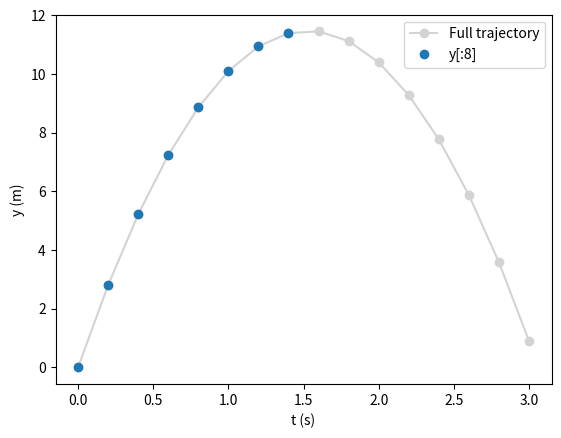

Generate this figure with matplotlib: (Note: this script raises an exception after producing the figure.)
import numpy as np

g, v0 = 9.8, 15.0
t = np.linspace(0, 3, 16)
y = v0 * t - 0.5 * g * t**2

first_half = y[:8]          # מחצית ראשונה של הטיסה
every_third = y[::3]        # כל נקודה שלישית — קצב דגימה נמוך יותר
last_three = y[-3:]         # שלוש הנקודות האחרונות

print("מחצית ראשונה:", first_half)
print("כל שלישית:", every_third)
print("שלוש אחרונות:", last_three)

import matplotlib.pyplot as plt

fig, ax = plt.subplots()
ax.plot(t, y, "o-", color="lightgray", label="Full trajectory")
ax.plot(t[:8], y[:8], "o", color="tab:blue", label="y[:8]")
ax.set_xlabel("t (s)")
ax.set_ylabel("y (m)")
ax.legend()
plt.show()

# odd_points = ...
# print(odd_points)
# expected: [0.2 0.6 1.  1.4 1.8 2.2 2.6 3. ]

import json
from jupyterquiz import display_quiz

example = \
'''
[
    {
        "question": "מה המספר הראשון ששורת ההדפסה הראשונה מדפיסה?",
        "type": "multiple_choice",
        "answers": [
            {
                "answer": "40",
                "correct": true,
                "feedback": "נכון: הפריסה מתחילה באיבר הלפני אחרון וממשיכה עד הסוף, ולכן מודפסים 40 ו-50."
            },
            {
                "answer": "50",
                "correct": false,
                "feedback": "לא: הפריסה מתחילה באיבר הלפני אחרון, לא באחרון."
            },
            {
                "answer": "30",
                "correct": false,
                "feedback": "לא: זה היה נכון אילו הפריסה התחילה שלושה איברים מהסוף."
            },
            {
                "answer": "20",
                "correct": false,
                "feedback": "לא: הפריסה לוקחת רק את שני האיברים האחרונים."
            }
        ]
    },
    {
        "question": "מה המספר האחרון ששורת ההדפסה השנייה מדפיסה?",
        "type": "multiple_choice",
        "answers": [
            {
                "answer": "50",
                "correct": true,
                "feedback": "נכון: קפיצות של 2 מתחילת המערך: האינדקסים 0, 2 ו-4, כלומר 10, 30 ו-50."
            },
            {
                "answer": "40",
                "correct": false,
                "feedback": "לא: הקפיצות מתחילות באינדקס 0, ולכן האינדקס 3 לא נלקח."
            },
            {
                "answer": "30",
                "correct": false,
                "feedback": "לא: גם האינדקס 4 נלקח, כי הפריסה ממשיכה עד הסוף."
            },
            {
                "answer": "20",
                "correct": false,
                "feedback": "לא: 20 נמצא באינדקס 1, והקפיצות מתחילות באינדקס 0."
            }
        ]
    }
]
'''
myquiz = json.loads(example)
display_quiz(myquiz)
